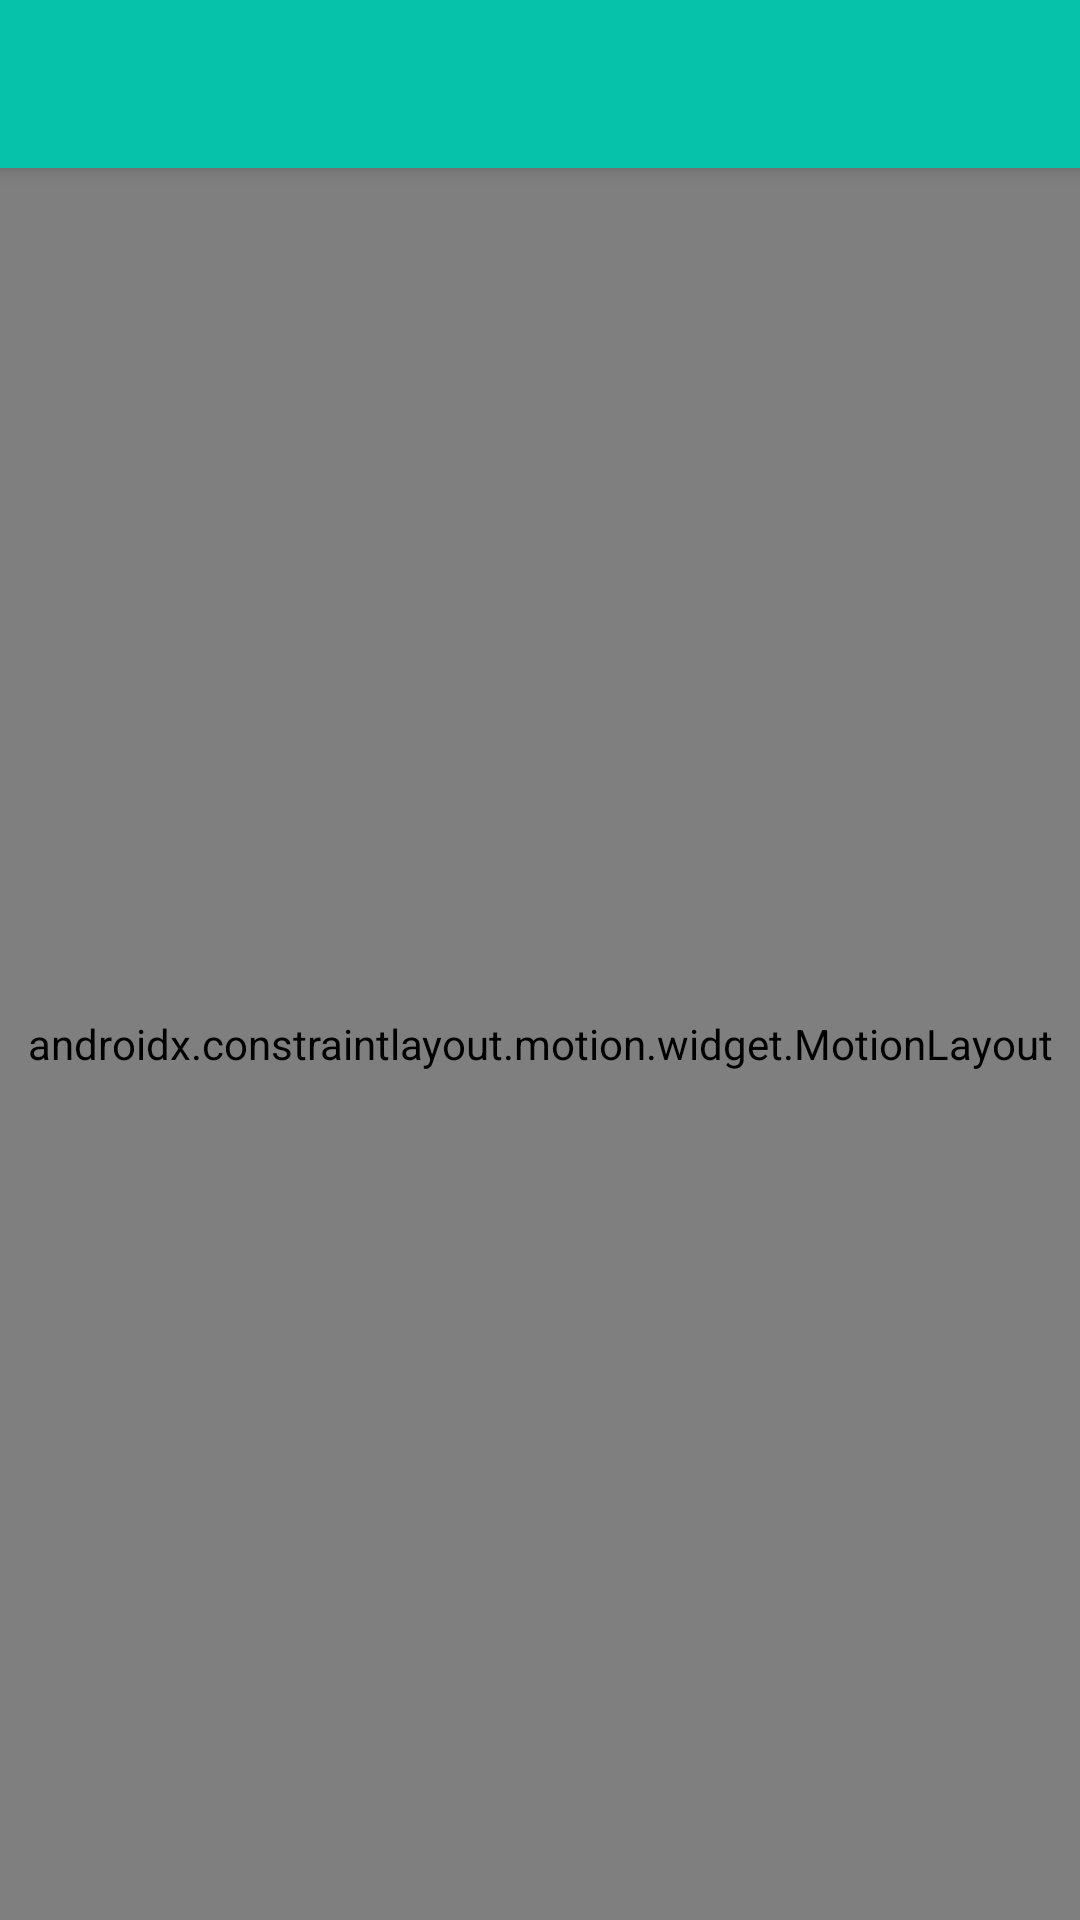

Reconstruct the res/layout file that produces this screen, plus the resources it refers to.
<!-- AndroidManifest.xml: activity theme AppTheme.NoActionBar -->
<!-- res/layout/activity_detail.xml -->
<?xml version="1.0" encoding="utf-8"?>
<layout
    xmlns:android="http://schemas.android.com/apk/res/android"
    xmlns:app="http://schemas.android.com/apk/res-auto"
    xmlns:tools="http://schemas.android.com/tools">

    <androidx.coordinatorlayout.widget.CoordinatorLayout
        android:layout_width="match_parent"
        android:layout_height="match_parent"
        tools:context=".detail.DetailActivity">

        <com.google.android.material.appbar.AppBarLayout
            android:layout_width="match_parent"
            android:layout_height="wrap_content"
            android:theme="@style/AppTheme.AppBarOverlay">

            <androidx.appcompat.widget.Toolbar
                android:id="@+id/toolbar"
                android:layout_width="match_parent"
                android:layout_height="?attr/actionBarSize"
                android:background="?attr/colorPrimary"
                app:popupTheme="@style/AppTheme.PopupOverlay" />

        </com.google.android.material.appbar.AppBarLayout>

        <include
            android:id="@+id/detail_content_layout"
            layout="@layout/content_detail" />

    </androidx.coordinatorlayout.widget.CoordinatorLayout>
</layout>
<!-- res/layout/content_detail.xml (included above) -->
<?xml version="1.0" encoding="utf-8"?>
<androidx.constraintlayout.motion.widget.MotionLayout xmlns:android="http://schemas.android.com/apk/res/android"
    xmlns:app="http://schemas.android.com/apk/res-auto"
    xmlns:tools="http://schemas.android.com/tools"
    android:id="@+id/details_scene"
    android:layout_width="match_parent"
    android:layout_height="match_parent"
    app:applyMotionScene="true"

    app:layoutDescription="@xml/details_scene"
    app:layout_behavior="@string/appbar_scrolling_view_behavior"
    tools:context=".detail.DetailActivity"
    tools:showIn="@layout/activity_detail">

    <TextView
        android:id="@+id/file_name_label"
        android:layout_width="wrap_content"
        android:layout_height="wrap_content"
        android:text="@string/file_name"
        android:textSize="18sp" />

    <TextView
        android:id="@+id/file_name"
        android:layout_width="wrap_content"
        android:layout_height="wrap_content"
        android:textColor="@android:color/black"
        android:textSize="18sp" />

    <TextView
        android:id="@+id/file_status_label"
        android:layout_width="0dp"
        android:layout_height="wrap_content"
        android:text="@string/status"
        android:textSize="18sp" />

    <TextView
        android:id="@+id/file_status"
        android:layout_width="0dp"
        android:layout_height="wrap_content"
        android:textSize="18sp" />

    <androidx.constraintlayout.widget.Barrier
        android:id="@+id/labels_barrier"
        android:layout_width="1dp"
        android:layout_height="1dp"
        app:barrierDirection="right"
        app:constraint_referenced_ids="file_name_label,file_status_label" />

    <androidx.constraintlayout.widget.Barrier
        android:id="@+id/file_name_barrier"
        android:layout_width="match_parent"
        android:layout_height="1dp"
        app:barrierDirection="bottom"
        app:constraint_referenced_ids="file_name_label,file_name" />

    <Button
        android:id="@+id/details_ok_button"
        android:layout_width="0dp"
        android:layout_height="wrap_content"
        android:layout_margin="16dp"
        android:backgroundTint="@color/colorAccent"
        android:text="@string/ok"
        android:textColor="@android:color/white"
        app:layout_constraintBottom_toBottomOf="parent"
        app:layout_constraintEnd_toEndOf="parent"
        app:layout_constraintStart_toStartOf="parent" />
</androidx.constraintlayout.motion.widget.MotionLayout>
<!-- resources referenced by this layout -->
<resources>
  <color name="colorAccent">#F9A825</color>
  <string name="file_name">File name:</string>
  <string name="ok">OK</string>
  <string name="status">Status:</string>
  <style name="AppTheme.AppBarOverlay" parent="ThemeOverlay.AppCompat.Dark.ActionBar" />
  <style name="AppTheme.PopupOverlay" parent="ThemeOverlay.AppCompat.Light" />
  <style name="AppTheme.NoActionBar">
          <item name="windowActionBar">false</item>
          <item name="windowNoTitle">true</item>
      </style>
</resources>
